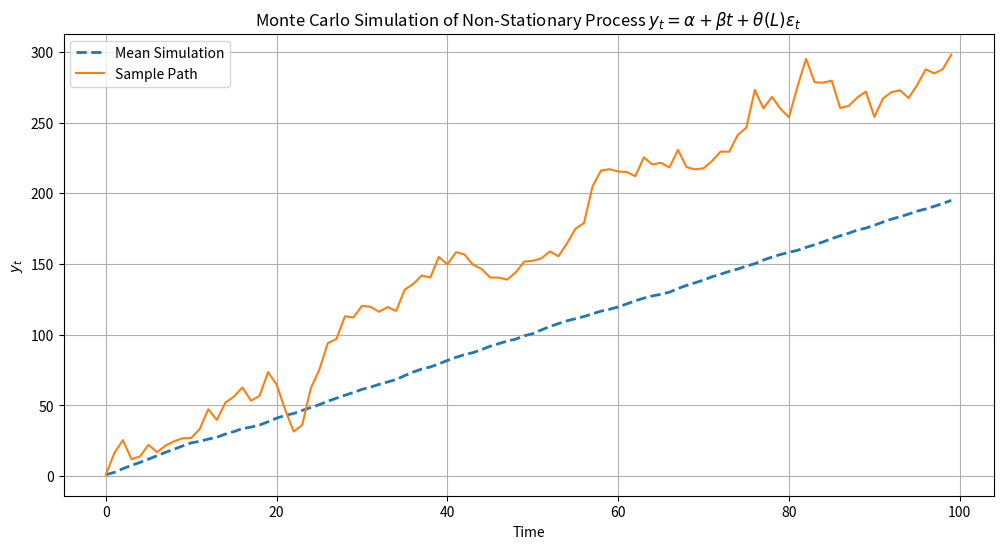
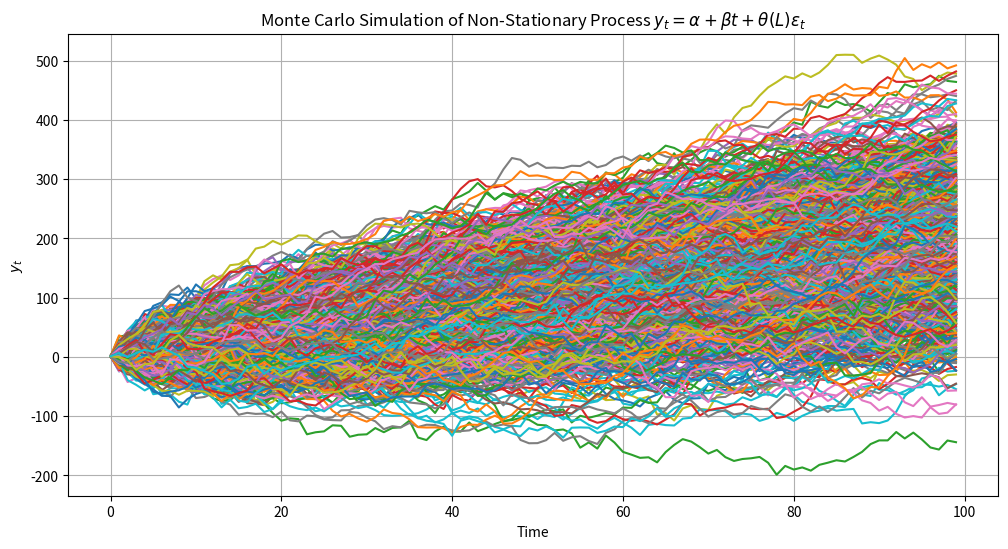

Generate these figures, in order, with matplotlib:
import numpy as np
import matplotlib.pyplot as plt



def simulate_process_ma_infty(alpha, beta, phi, y0, n_periods):
    # epsilon = np.random.normal(0, 1, n_periods)  # Gaussian white noise
    epsilon = np.random.normal(0, 10, n_periods)
    y = np.zeros(n_periods)
    y[0] = y0
    for t in range(1, n_periods):
        phi_powers = [phi**i for i in range(t)]
        dynamic_lag_poly_MA = sum(phi_powers[i] * epsilon[t - 1 - i] for i in range(t))
        y[t] = alpha + beta * t + dynamic_lag_poly_MA
    return y


""" MA(\infty) == AR(1)? """
# Problema: tendría que encontrar los parámetros de la transformación hacia el AR(1)
# para que sea equivalente al MA(infty)


# Parameters
alpha = 1
beta = 2
phi = 1
y0 = 1
n_simulations = 1000  # Number of Monte Carlo simulations
n_periods = 100  # Number of time periods


# Monte Carlo simulations

simulations_ma = np.zeros((n_simulations, n_periods))

np.random.seed(10)  # For reproducibility / comparabilidad
for i in range(n_simulations):
    # Problema: tendría que encontrar los parámetros de la transformación
    simulations_ma[i] = simulate_process_ma_infty(alpha, beta, phi, y0, n_periods)
    print(simulations_ma[i])

# Plot the results

# Average and sample paths
mean_simulation_ma = simulations_ma.mean(axis=0)
sample_simulation_ma = simulations_ma[0]


plt.figure(figsize=(12, 6))
plt.plot(mean_simulation_ma, label='Mean Simulation', linestyle='--', linewidth=2)
plt.plot(sample_simulation_ma, label='Sample Path')
plt.title(r'Monte Carlo Simulation of Non-Stationary Process $y_t= \alpha + \beta t + \theta (L) \epsilon_t$ ')
plt.xlabel('Time')
plt.ylabel(r"$y_t$")
plt.legend()
plt.grid()
plt.show()

# All together
plt.figure(figsize=(12, 6))
for sim in simulations_ma:
    plt.plot(sim)
plt.title(r'Monte Carlo Simulation of Non-Stationary Process $y_t= \alpha + \beta t + \theta (L) \epsilon_t$ ')
plt.xlabel('Time')
plt.ylabel(r"$y_t$")
plt.grid()
plt.savefig("rw_p_wn.svg", format='svg')
plt.show()

